Run: headless pygame with SDL's dummy video driver; simulated clock (each Clock.tick advances the game by its frame time, no real sleeping); random seed 0; keys injected as events and as key.get_pressed() state; mouse plan: one left click at the window centre at the start of phase 2, then a move to the lower-right quarter at the start of phase 3.
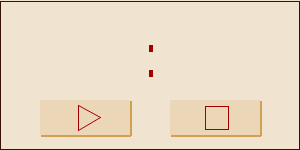
Frame 1 of 4 · flips 1–60 · no input
Frame 2 of 4 · flips 61–180 · clicked the window centre · tapped SPACE, RETURN · held RIGHT (→), D · screen unchanged from frame 1, image omitted
Frame 3 of 4 · flips 181–300 · moved the mouse to the lower-right quarter · held DOWN (↓), S · screen unchanged from frame 2, image omitted
Frame 4 of 4 · flips 301–420 · held LEFT (←), A, UP (↑), W · screen unchanged from frame 3, image omitted

The pygame program that drew these frames:

import sys

import pygame

pygame.init()

# Настройки окна
width = 300
height = 150
R_scr, G_scr, B_scr = 240, 228, 209

# Настройки цифр
R, G, B = 162, 0, 0
size_digits = 4
shift = 0

# Настройка кнопок
R_but, G_but, B_but = 209, 160, 82
R_press, G_press, B_press = 240, 228, 209
coord_x, coord_y = -1, -1
# цвет иконки кнопок
R_emb, G_emb, B_emb = 162, 0, 0

start = False
left = 0
right = 0
tmp = -1

screen = pygame.display.set_mode((width, height))
pygame.display.set_caption('My Timer')
clock = pygame.time.Clock()


def dict_number(index, s):
    A = {0: [(130 + s, 30), (160 + s, 30), (160 + s, 80), (130 + s, 80), (130 + s, 30)],
         1: [(160 + s, 30), (160 + s, 80)],
         2: [(130 + s, 30), (160 + s, 30), (160 + s, 55), (130 + s, 55), (130 + s, 80), (160 + s, 80)],
         3: [(130 + s, 30), (160 + s, 30), (160 + s, 55), (130 + s, 55), (160 + s, 55), (160 + s, 80), (130 + s, 80)],
         4: [(130 + s, 30), (130 + s, 55), (160 + s, 55), (160 + s, 30), (160 + s, 80)],
         5: [(160 + s, 30), (130 + s, 30), (130 + s, 55), (160 + s, 55), (160 + s, 80), (130 + s, 80)],
         6: [(160 + s, 30), (130 + s, 30), (130 + s, 80), (160 + s, 80), (160 + s, 55), (130 + s, 55)],
         7: [(130 + s, 30), (160 + s, 30), (160 + s, 80)],
         8: [(130 + s, 30), (160 + s, 30), (160 + s, 80), (130 + s, 80), (130 + s, 30), (130 + s, 55), (160 + s, 55)],
         9: [(130 + s, 80), (160 + s, 80), (160 + s, 30), (130 + s, 30), (130 + s, 55), (160 + s, 55)]
         }
    return A[index]


def number_display(index):
    index_seconds = index % 10
    pygame.draw.lines(screen, (R, G, B), False, dict_number(index_seconds, 90), size_digits)

    index_ten_seconds = (index // 10) % 6
    pygame.draw.lines(screen, (R, G, B), False, dict_number(index_ten_seconds, 40), size_digits)

    index_minutes = (index // 60) % 10
    pygame.draw.lines(screen, (R, G, B), False, dict_number(index_minutes, -30), size_digits)

    index_ten_minutes = (index // 600) % 6
    pygame.draw.lines(screen, (R, G, B), False, dict_number(index_ten_minutes, -80), size_digits)


while True:

    clock.tick(30)
    screen.fill((R_scr, G_scr, B_scr))
    sec = pygame.time.get_ticks() // 1000

    for event in pygame.event.get():
        if event.type == pygame.QUIT:
            sys.exit()
        elif pygame.mouse.get_pressed()[0]:
            coord_x, coord_y = pygame.mouse.get_pos()

            if 40 <= coord_x <= 130 and 100 <= coord_y <= 135:
                start = True
                tmp = sec
                left = 1
            elif 170 <= coord_x <= 260 and 100 <= coord_y <= 135:
                start = False
                right = 1

    if start is True:
        sec -= tmp
        number_display(sec)

    # кнопка старт
    pygame.draw.lines(screen, (R_but, G_but, B_but), True, [(41, 101), (130, 101), (130, 135), (41, 135)], 2)
    pygame.draw.rect(screen, (235, 215, 183), [40, 100, 90, 35])

    # нажатие на кнопку старт
    if 40 <= coord_x <= 120 and 100 <= coord_y <= 135 and left == 1:
        left = 0
        pygame.draw.lines(screen, (R_press, G_press, B_press), True, [(40, 100), (130, 100), (130, 135), (40, 135)], 2)

    # эмблема кнопки старт
    # pygame.draw.polygon(screen, (R_emb, G_emb, B_emb), [[78, 105], [100, 117], [78, 130]], 2)
    pygame.draw.aalines(screen, (R_emb, G_emb, B_emb), True, [[78, 105], [100, 117], [78, 130]])

    # кнопка стоп
    pygame.draw.lines(screen, (R_but, G_but, B_but), True, [(171, 101), (260, 101), (260, 135), (171, 135)], 2)
    pygame.draw.rect(screen, (235, 215, 183), [170, 100, 90, 35])

    # нажатие на кнопку стоп
    if 180 <= coord_x <= 260 and 100 <= coord_y <= 135 and right == 1:
        right = 0
        pygame.draw.lines(screen, (R_press, G_press, B_press), True, [(170, 100), (260, 100), (260, 135), (170, 135)],
                          2)

    # эмблема кнопки стоп
    pygame.draw.aalines(screen, (R_emb, G_emb, B_emb), True, [[205, 106], [228, 106], [228, 129], [205, 129]])

    # центральные точки
    pygame.draw.line(screen, (R, G, B), (150, 70), (150, 76), 4)
    pygame.draw.line(screen, (R, G, B), (150, 45), (150, 51), 4)

    # рамка
    pygame.draw.lines(screen, (54, 19, 5), True, [(0, 1), (299, 1), (299, 149), (0, 149)], 1)

    pygame.display.flip()
